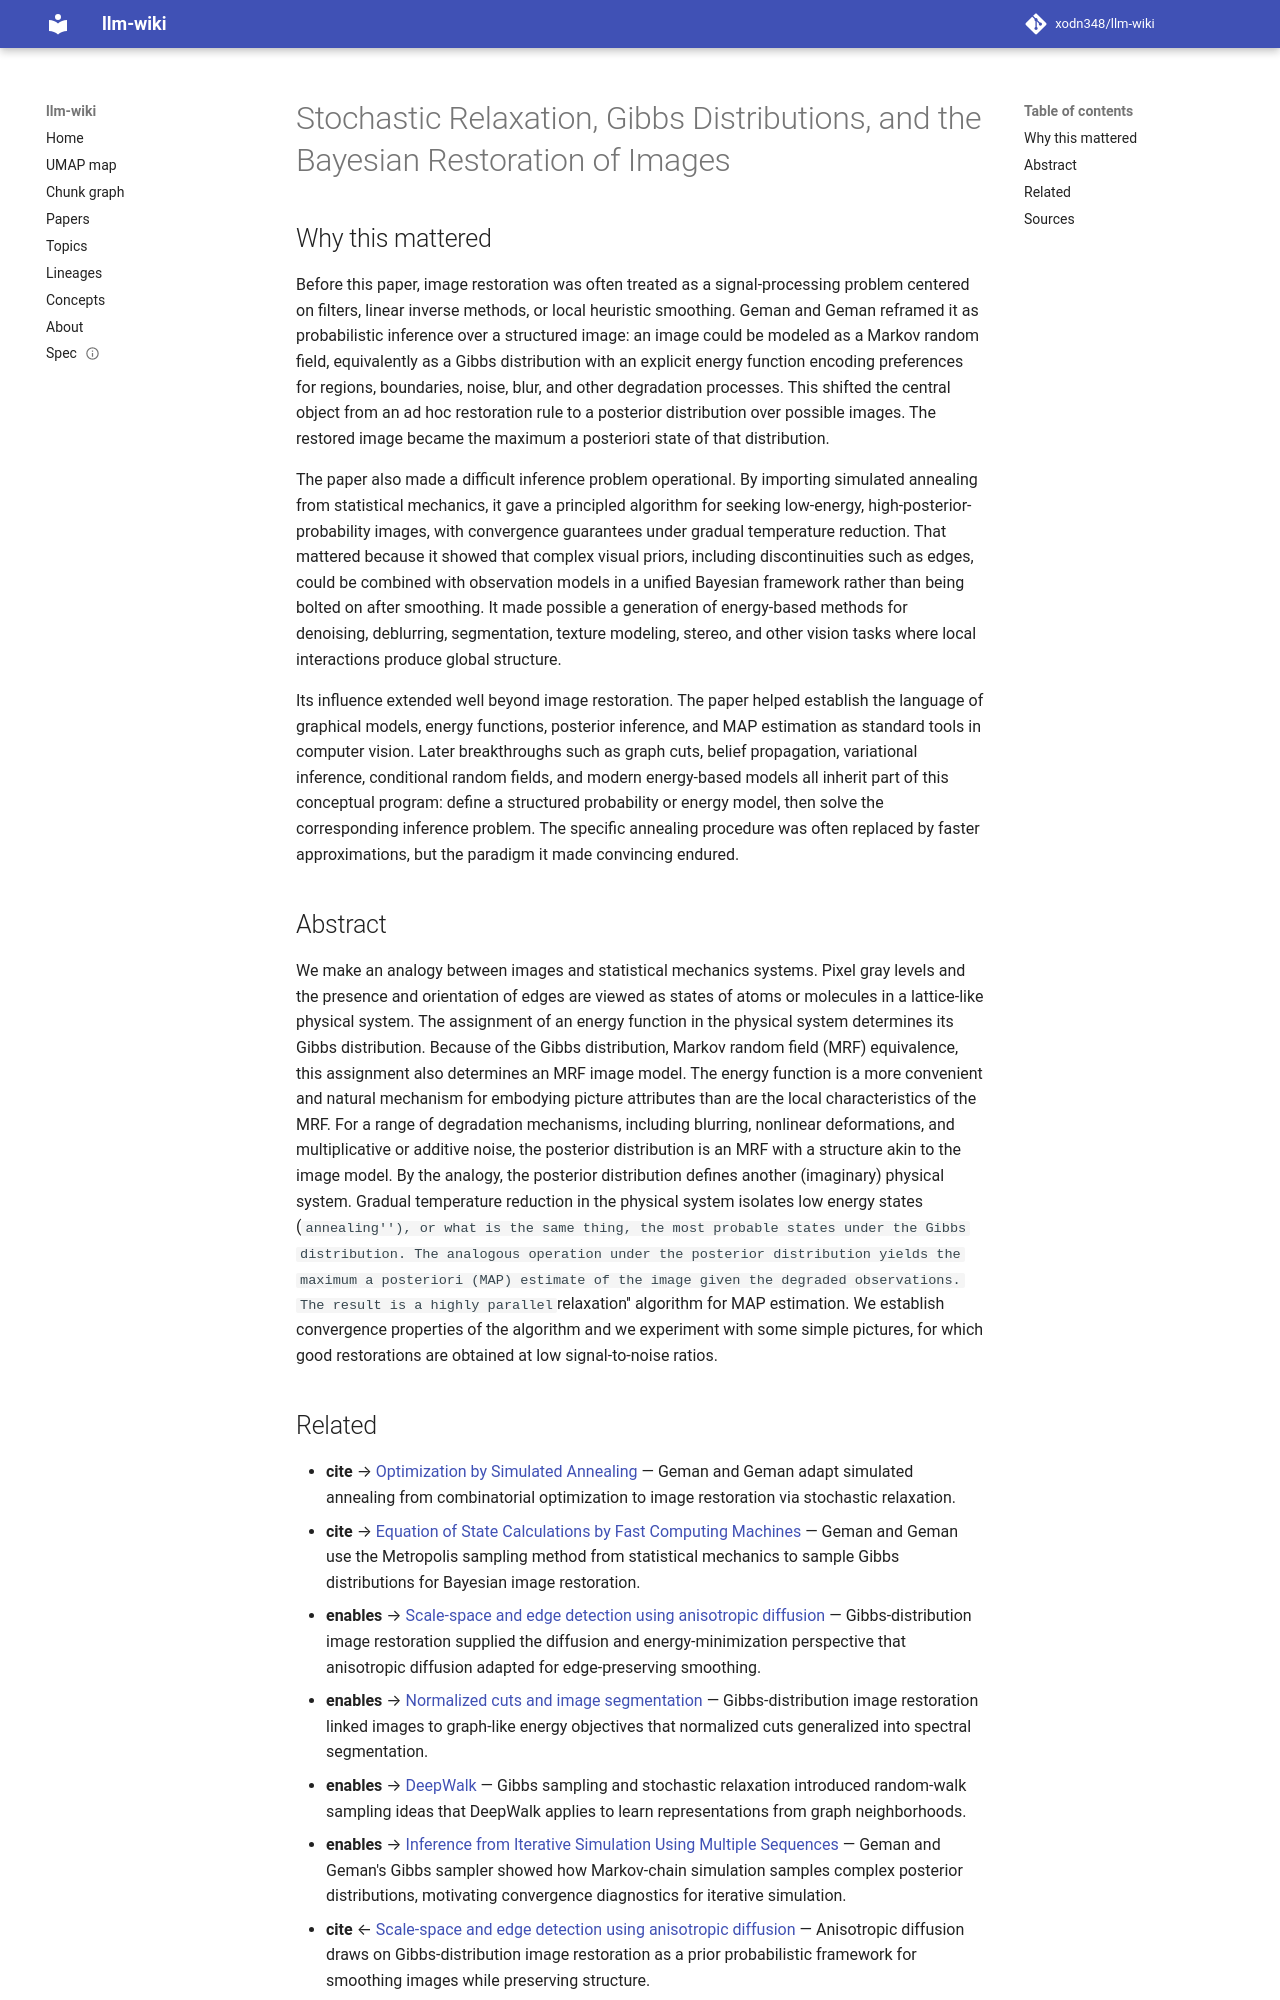

repository: xodn348/llm-wiki · page: paper/10_1109_tpami_1984_4767596/index.html · generator: mkdocs

---
title: Stochastic Relaxation, Gibbs Distributions, and the Bayesian Restoration of
  Images
doi: 10.1109/tpami.1984.4767596
openalex_id: https://openalex.org/W2020999234
year: 1984
venue: IEEE Transactions on Pattern Analysis and Machine Intelligence
authors: Stuart Geman, Donald Geman
citations: 17962
fleming_tier: true
concepts:
- Maximum a posteriori estimation
- Posterior probability
- Markov random field
- Markov chain
- Mathematics
- Algorithm
- Boltzmann distribution
- Random field
- Statistical physics
- Gibbs sampling
---

# Stochastic Relaxation, Gibbs Distributions, and the Bayesian Restoration of Images

## Why this mattered

Before this paper, image restoration was often treated as a signal-processing problem centered on filters, linear inverse methods, or local heuristic smoothing. Geman and Geman reframed it as probabilistic inference over a structured image: an image could be modeled as a Markov random field, equivalently as a Gibbs distribution with an explicit energy function encoding preferences for regions, boundaries, noise, blur, and other degradation processes. This shifted the central object from an ad hoc restoration rule to a posterior distribution over possible images. The restored image became the maximum a posteriori state of that distribution.

The paper also made a difficult inference problem operational. By importing simulated annealing from statistical mechanics, it gave a principled algorithm for seeking low-energy, high-posterior-probability images, with convergence guarantees under gradual temperature reduction. That mattered because it showed that complex visual priors, including discontinuities such as edges, could be combined with observation models in a unified Bayesian framework rather than being bolted on after smoothing. It made possible a generation of energy-based methods for denoising, deblurring, segmentation, texture modeling, stereo, and other vision tasks where local interactions produce global structure.

Its influence extended well beyond image restoration. The paper helped establish the language of graphical models, energy functions, posterior inference, and MAP estimation as standard tools in computer vision. Later breakthroughs such as graph cuts, belief propagation, variational inference, conditional random fields, and modern energy-based models all inherit part of this conceptual program: define a structured probability or energy model, then solve the corresponding inference problem. The specific annealing procedure was often replaced by faster approximations, but the paradigm it made convincing endured.

## Abstract

We make an analogy between images and statistical mechanics systems. Pixel gray levels and the presence and orientation of edges are viewed as states of atoms or molecules in a lattice-like physical system. The assignment of an energy function in the physical system determines its Gibbs distribution. Because of the Gibbs distribution, Markov random field (MRF) equivalence, this assignment also determines an MRF image model. The energy function is a more convenient and natural mechanism for embodying picture attributes than are the local characteristics of the MRF. For a range of degradation mechanisms, including blurring, nonlinear deformations, and multiplicative or additive noise, the posterior distribution is an MRF with a structure akin to the image model. By the analogy, the posterior distribution defines another (imaginary) physical system. Gradual temperature reduction in the physical system isolates low energy states (``annealing''), or what is the same thing, the most probable states under the Gibbs distribution. The analogous operation under the posterior distribution yields the maximum a posteriori (MAP) estimate of the image given the degraded observations. The result is a highly parallel ``relaxation'' algorithm for MAP estimation. We establish convergence properties of the algorithm and we experiment with some simple pictures, for which good restorations are obtained at low signal-to-noise ratios.
